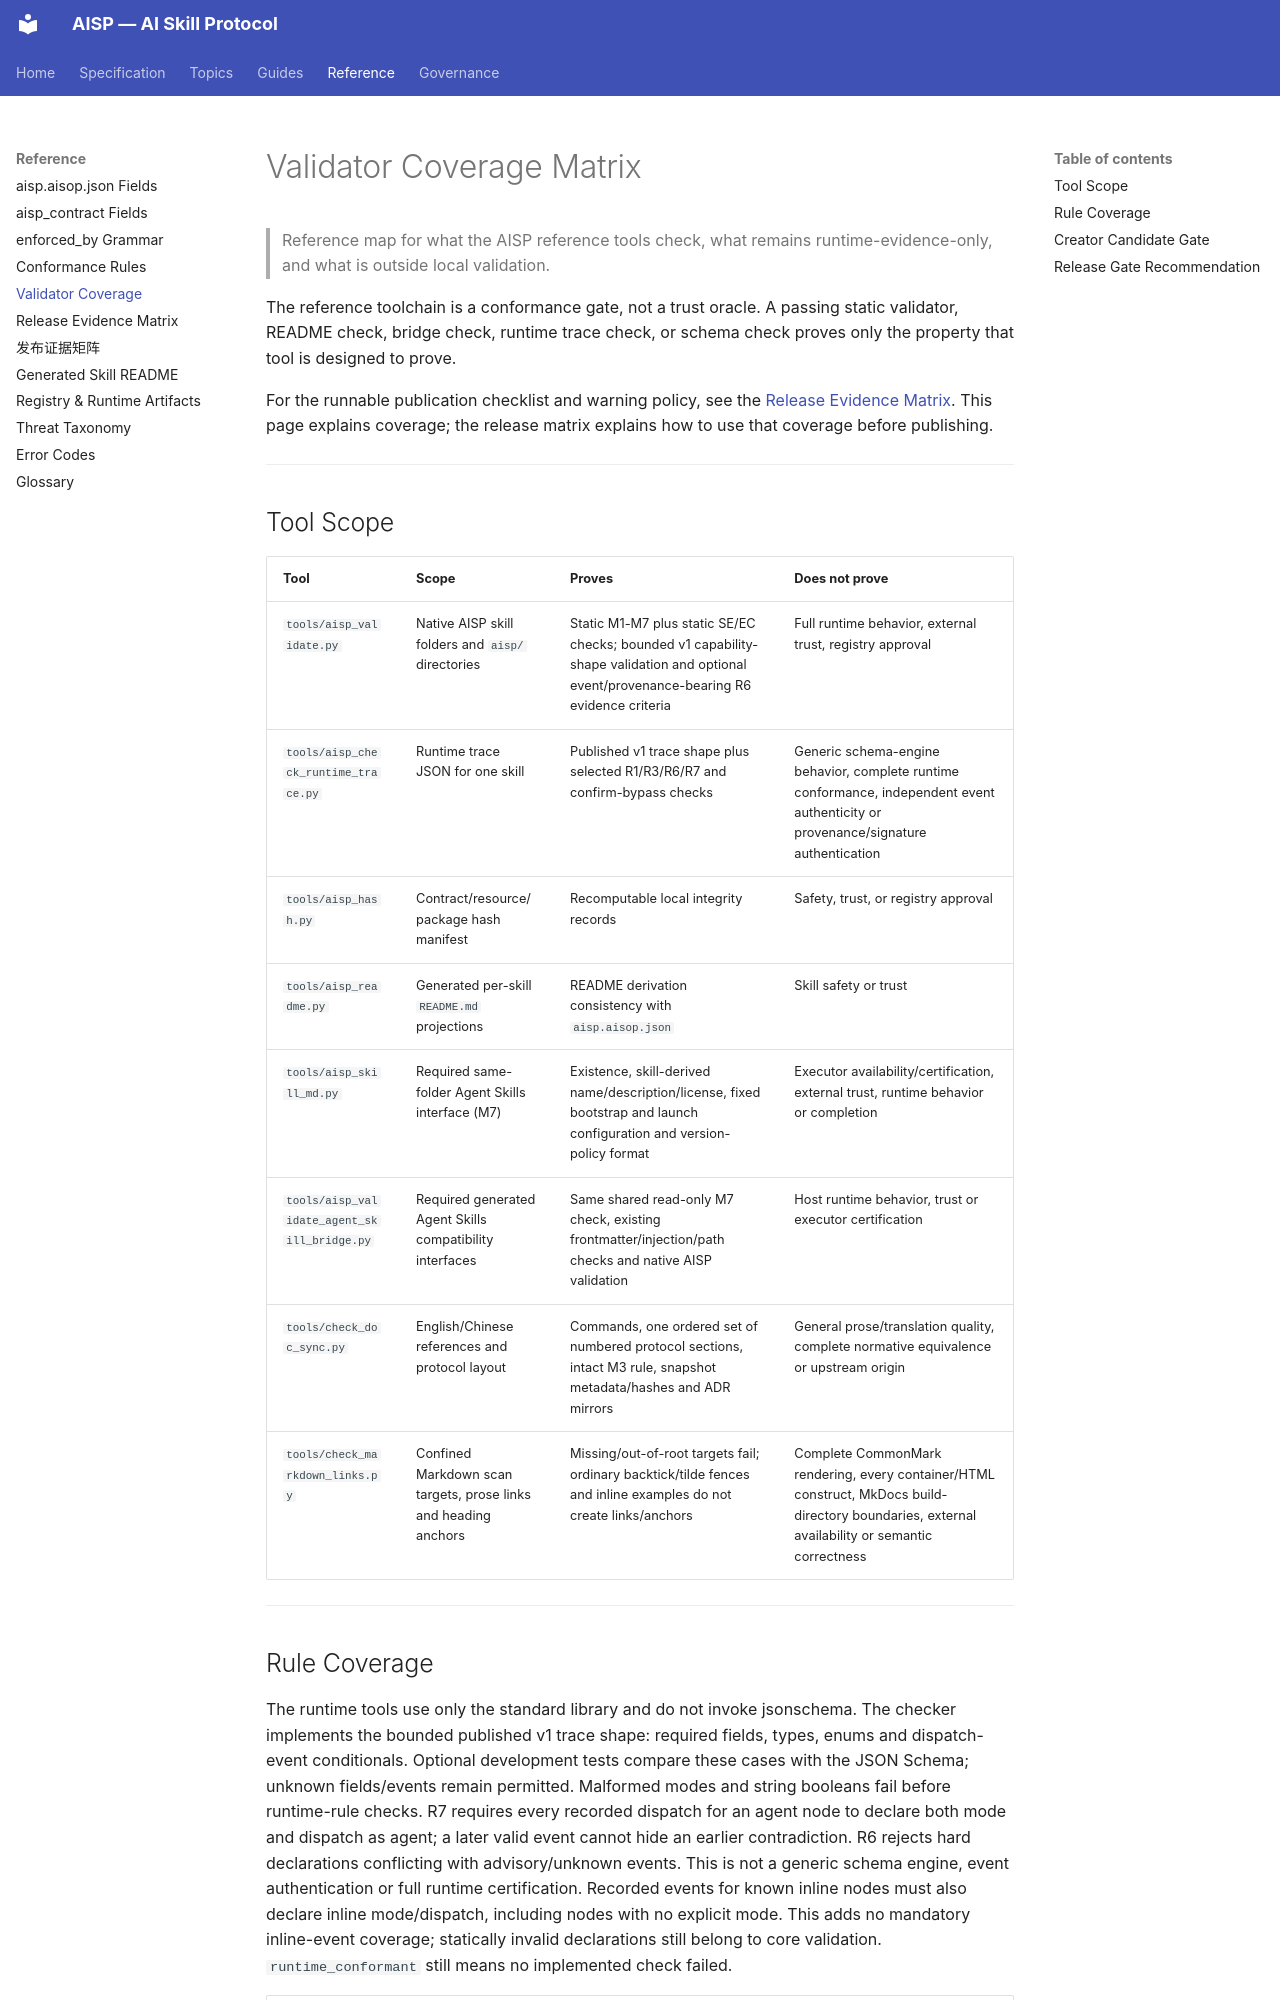

repository: AIXP-Labs/AISP · page: reference/validator-coverage/index.html · generator: mkdocs

# Validator Coverage Matrix

> Reference map for what the AISP reference tools check, what remains runtime-evidence-only, and what is outside local validation.

The reference toolchain is a conformance gate, not a trust oracle. A passing static validator, README check, bridge check, runtime trace check, or schema check proves only the property that tool is designed to prove.

For the runnable publication checklist and warning policy, see the [Release Evidence Matrix](release-evidence-matrix.md). This page explains coverage; the release matrix explains how to use that coverage before publishing.

---

## Tool Scope

| Tool | Scope | Proves | Does not prove |
|------|-------|--------|----------------|
| `tools/aisp_validate.py` | Native AISP skill folders and `aisp/` directories | Static M1-M7 plus static SE/EC checks; bounded v1 capability-shape validation and optional event/provenance-bearing R6 evidence criteria | Full runtime behavior, external trust, registry approval |
| `tools/aisp_check_runtime_trace.py` | Runtime trace JSON for one skill | Published v1 trace shape plus selected R1/R3/R6/R7 and confirm-bypass checks | Generic schema-engine behavior, complete runtime conformance, independent event authenticity or provenance/signature authentication |
| `tools/aisp_hash.py` | Contract/resource/package hash manifest | Recomputable local integrity records | Safety, trust, or registry approval |
| `tools/aisp_readme.py` | Generated per-skill `README.md` projections | README derivation consistency with `aisp.aisop.json` | Skill safety or trust |
| `tools/aisp_skill_md.py` | Required same-folder Agent Skills interface (M7) | Existence, skill-derived name/description/license, fixed bootstrap and launch configuration and version-policy format | Executor availability/certification, external trust, runtime behavior or completion |
| `tools/aisp_validate_agent_skill_bridge.py` | Required generated Agent Skills compatibility interfaces | Same shared read-only M7 check, existing frontmatter/injection/path checks and native AISP validation | Host runtime behavior, trust or executor certification |
| `tools/check_doc_sync.py` | English/Chinese references and protocol layout | Commands, one ordered set of numbered protocol sections, intact M3 rule, snapshot metadata/hashes and ADR mirrors | General prose/translation quality, complete normative equivalence or upstream origin |
| `tools/check_markdown_links.py` | Confined Markdown scan targets, prose links and heading anchors | Missing/out-of-root targets fail; ordinary backtick/tilde fences and inline examples do not create links/anchors | Complete CommonMark rendering, every container/HTML construct, MkDocs build-directory boundaries, external availability or semantic correctness |

---
